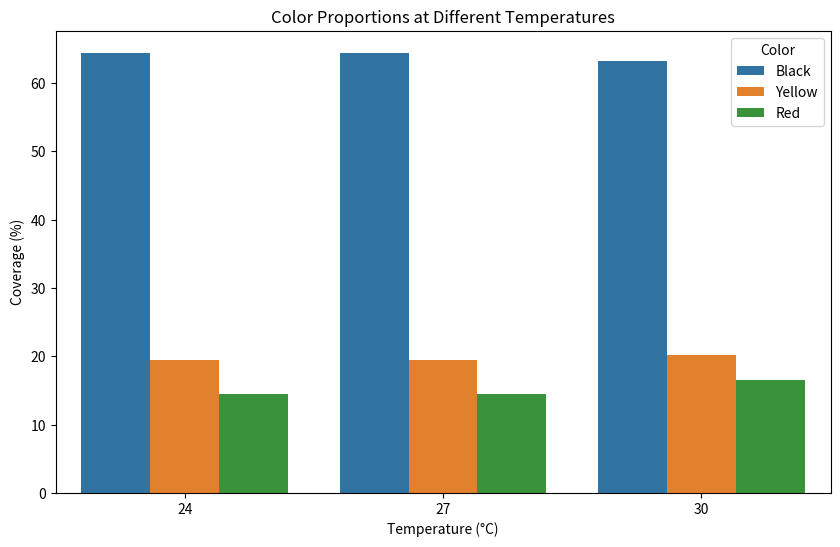

Write the Python code that produced this figure.
import pandas as pd
import matplotlib.pyplot as plt
import seaborn as sns
from scipy.stats import pearsonr

# Load the dataset
data = pd.DataFrame({
    'Temperature': [24, 27, 30],
    'Black': [64.4, 64.4, 63.24],
    'Yellow': [19.39, 19.39, 20.16],
    'Red': [14.46, 14.46, 16.60],
    'Development_Time': [101, 88, 77]
})

data.head()

plt.figure(figsize=(10,6))
sns.barplot(x='Temperature', y='value', hue='color', data=pd.melt(data, ['Temperature'], value_vars=['Black', 'Yellow', 'Red'], var_name='color', value_name='value'))
plt.title('Color Proportions at Different Temperatures')
plt.xlabel('Temperature (°C)')
plt.ylabel('Coverage (%)')
plt.legend(title='Color')
plt.show()

black_corr, black_p = pearsonr(data['Temperature'], data['Black'])
print(f'Pearson correlation between Temperature and Black Coverage: {black_corr:.2f} (p-value: {black_p:.4f})')

# Optional: Save the plot
# plt.savefig('color_proportions.png')